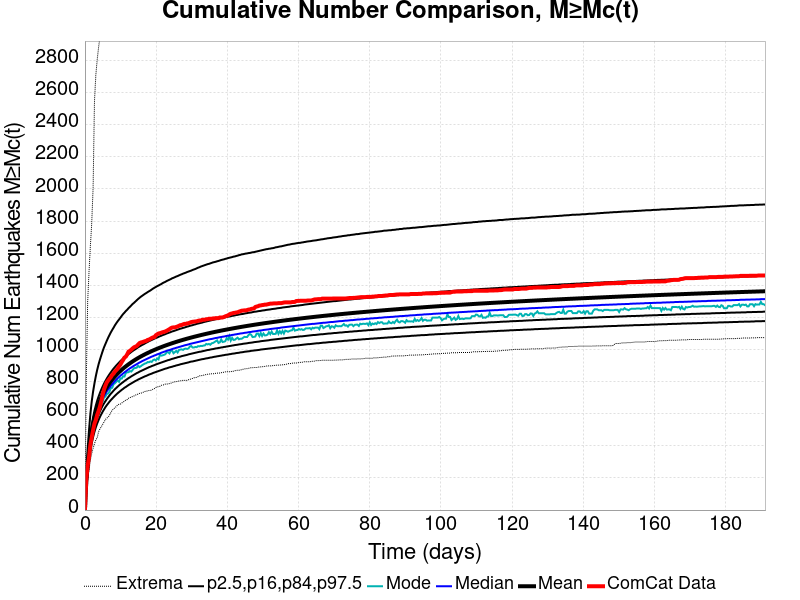

Source data for this figure (header and first rows):
Time (days), ComCat Data, Simulation Mean, Simulation Median, Simulation Mode, Simulation Minimum, Simulation Maximum, 2.5 %-ile, 16 %-ile, 84 %-ile, 97.5 %-ile
0.0, 0.0, 0.0, 0.0, 0.0, 0.0, 0.0, 0.0, 0.0, 0.0, 0.0
0.3829, 191.0, 178.9, 175.0, 171.0, 111.0, 817.0, 143.0, 158.0, 196.0, 245.0
0.7658, 276.0, 280.8, 273.0, 269.0, 189.0, 1299, 231.0, 250.0, 305.0, 384.0
1.149, 330.0, 363.2, 353.0, 349.0, 248.0, 1486, 302.0, 325.0, 392.0, 498.0
1.532, 408.0, 437.4, 424.0, 417.0, 314.0, 1646, 367.0, 393.0, 471.0, 600.0
1.914, 455.0, 493.9, 478.0, 470.0, 353.0, 1792, 416.0, 444.0, 531.0, 678.0
2.297, 499.0, 538.9, 522.0, 506.0, 386.0, 2011, 455.0, 485.0, 579.0, 739.0
2.68, 539.0, 576.2, 558.0, 548.0, 414.0, 2547, 488.0, 519.0, 619.0, 790.0
3.063, 562.0, 608, 588.0, 571.0, 437.0, 2712, 516.0, 548.0, 652.0, 835.0
3.446, 593.0, 635.6, 615.0, 596.0, 451.0, 2806, 540.0, 573.0, 682.0, 874.0
3.829, 617.0, 659.9, 638.0, 617.0, 488.0, 2882, 561.0, 595.0, 707.0, 908.0
4.212, 644.0, 681.6, 659.0, 642.0, 506.0, 2947, 580.0, 615.0, 730.0, 937.0
4.595, 678.0, 701.2, 678.0, 664.0, 518.0, 2990, 597.0, 633.0, 751.0, 964.0
4.977, 717.0, 719, 695.0, 674.0, 534.0, 3037, 613.0, 650.0, 770.0, 990.0
5.36, 751.0, 735.5, 711.0, 701.0, 548.0, 3074, 627.0, 665.0, 788.0, 1014
5.743, 775.0, 750.7, 725.0, 707.0, 564.0, 3107, 641.0, 678.0, 804.0, 1034
6.126, 795.0, 764.7, 739.0, 723.0, 572.0, 3151, 653.0, 691.0, 819.0, 1054
6.509, 807.0, 777.8, 751.0, 726.0, 580.0, 3170, 664.0, 703.0, 833.0, 1073
6.892, 818.0, 790, 763.0, 738.0, 590.0, 3197, 675.0, 714.0, 846.0, 1090
7.275, 828.0, 801.6, 774.0, 760.0, 607.0, 3217, 685.0, 725.0, 858.0, 1107
7.658, 842.0, 812.4, 784.0, 762.0, 623.0, 3231, 694.0, 734.0, 870.0, 1122
8.041, 850.0, 822.6, 794.0, 784.0, 629.0, 3249, 703.0, 744.0, 881.0, 1136
8.423, 864.0, 832.3, 804.0, 790.0, 639.0, 3263, 712.0, 753.0, 891.0, 1151
8.806, 872.0, 841.5, 813.0, 799.0, 644.0, 3279, 720.0, 761.0, 901.0, 1164
9.189, 881.0, 850.3, 821.0, 808.0, 656.0, 3289, 728.0, 769.0, 910.0, 1176
9.572, 895.0, 858.6, 829.0, 799.0, 659.0, 3299, 735.0, 777.0, 919.0, 1187
9.955, 906.0, 866.6, 837.0, 821.0, 660.0, 3311, 742.0, 784.0, 928.0, 1198
10.34, 922.0, 874.3, 844.0, 819.0, 667.0, 3333, 749.0, 791.0, 936.0, 1210
10.72, 935.0, 881.6, 851.0, 834.0, 673.0, 3348, 755.0, 797.0, 944.0, 1221
11.1, 950.0, 888.6, 858.0, 832.0, 678.0, 3357, 762.0, 804.0, 951.0, 1230
11.49, 956.0, 895.4, 864.0, 854.0, 686.0, 3370, 767.0, 810.0, 958.0, 1240
11.87, 970.0, 901.9, 871.0, 858.0, 688.0, 3382, 773.0, 816.0, 965.0, 1248
12.25, 987.0, 908.3, 877.0, 859.0, 697.0, 3391, 779.0, 822.0, 972.0, 1258
12.64, 992.0, 914.4, 883.0, 866.0, 700.0, 3399, 784.0, 827.0, 978.0, 1266
13.02, 999.0, 920.3, 888.0, 863.0, 705.0, 3407, 789.0, 833.0, 985.0, 1275
13.4, 1007, 926, 894.0, 873.0, 707.0, 3411, 794.0, 838.0, 991.0, 1284
13.78, 1014, 931.5, 899.0, 884.0, 711.0, 3417, 799.0, 843.0, 997.0, 1291
14.17, 1018, 936.8, 904.0, 885.0, 716.0, 3425, 804.0, 848.0, 1002, 1299
14.55, 1022, 942, 909.0, 887.0, 719.0, 3431, 808.0, 853.0, 1008, 1307
14.93, 1031, 947.1, 914.0, 899.0, 723.0, 3442, 813.0, 857.0, 1014, 1315
15.32, 1040, 952, 919.0, 891.0, 727.0, 3451, 817.0, 862.0, 1019, 1322
15.7, 1044, 956.8, 923.0, 896.0, 728.0, 3456, 821.0, 866.0, 1024, 1329
16.08, 1046, 961.3, 928.0, 903.0, 731.0, 3463, 825.0, 870.0, 1029, 1335
16.46, 1049, 965.8, 932.0, 908.0, 735.0, 3469, 829.0, 874.0, 1033, 1341
16.85, 1052, 970.2, 936.0, 913.0, 739.0, 3477, 833.0, 878.0, 1038, 1347
17.23, 1054, 974.4, 940.0, 915.0, 741.0, 3486, 836.0, 882.0, 1043, 1352
17.61, 1060, 978.5, 944.0, 922.0, 742.0, 3495, 840.0, 886.0, 1047, 1358
18, 1062, 982.6, 948.0, 921.0, 745.0, 3499, 844.0, 890.0, 1052, 1363
18.38, 1067, 986.5, 952.0, 926.0, 745.0, 3502, 847.0, 893.0, 1056, 1368
18.76, 1072, 990.4, 956.0, 923.0, 748.0, 3506, 850.0, 897.0, 1060, 1374
19.14, 1076, 994.1, 959.0, 934.0, 753.0, 3519, 854.0, 900.0, 1064, 1380
19.53, 1078, 997.8, 963.0, 938.0, 757.0, 3522, 857.0, 903.0, 1068, 1385
19.91, 1089, 1001, 966.0, 932.0, 764.0, 3533, 860.0, 907.0, 1072, 1390
20.29, 1095, 1005, 970.0, 945.0, 765.0, 3536, 863.0, 910.0, 1075, 1395
20.68, 1100, 1008, 973.0, 939.0, 770.0, 3542, 866.0, 913.0, 1079, 1399
21.06, 1102, 1012, 976.0, 967.0, 771.0, 3545, 869.0, 916.0, 1083, 1404
21.44, 1105, 1015, 980.0, 962.0, 777.0, 3548, 872.0, 919.0, 1086, 1408
21.82, 1108, 1018, 983.0, 964.0, 780.0, 3551, 875.0, 922.0, 1090, 1414
22.21, 1110, 1022, 986.0, 967.0, 780.0, 3556, 878.0, 925.0, 1093, 1418
22.59, 1113, 1025, 989.0, 971.0, 785.0, 3561, 881.0, 928.0, 1096, 1422
... 440 more rows
